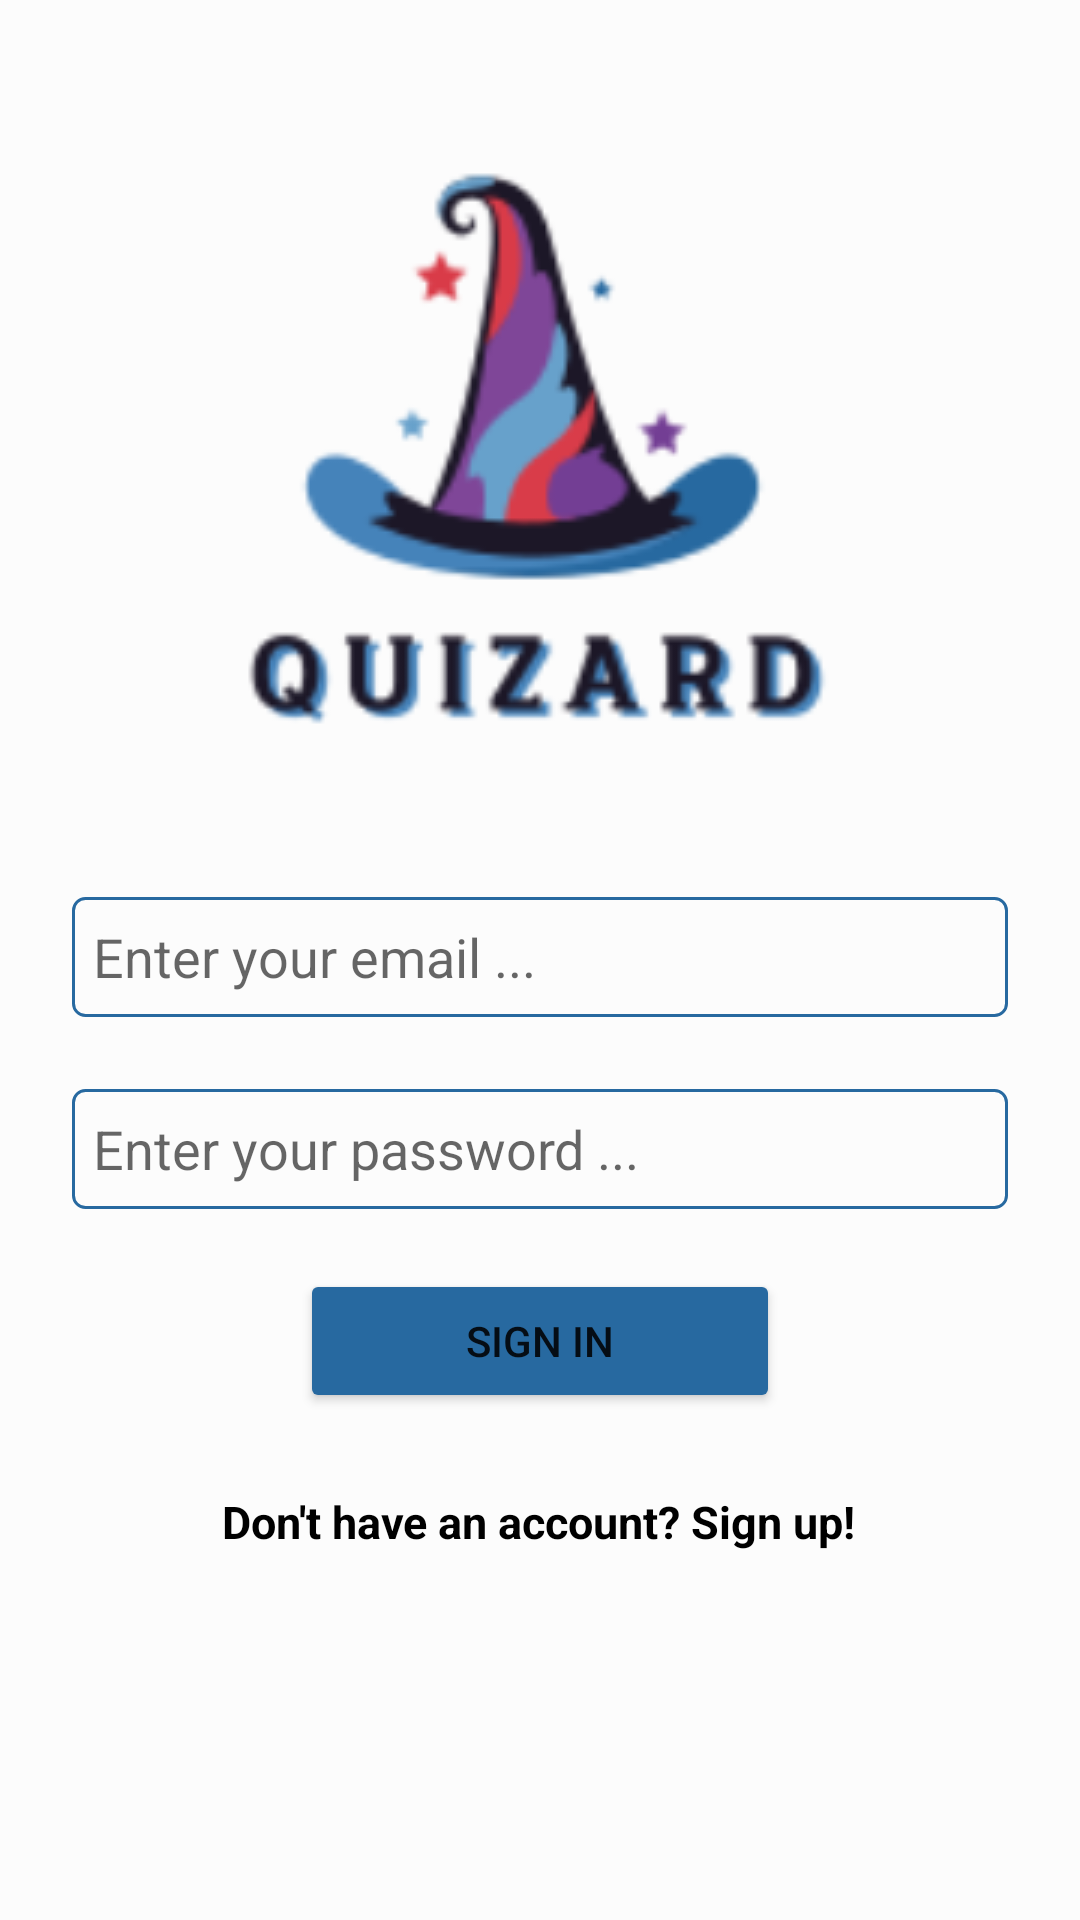

Produce the Android XML layout that renders to this screen, including the resource entries it uses.
<!-- AndroidManifest.xml: application theme Theme.Quizard -->
<!-- res/layout/fragment_sign_in.xml -->
<?xml version="1.0" encoding="utf-8"?>
<androidx.constraintlayout.widget.ConstraintLayout xmlns:android="http://schemas.android.com/apk/res/android"
    xmlns:app="http://schemas.android.com/apk/res-auto"
    xmlns:tools="http://schemas.android.com/tools"
    android:layout_width="match_parent"
    android:layout_height="match_parent"
    android:background="@color/logocolor"
    tools:context=".views.SignUpFragment">


    <ImageView
        android:id="@+id/quizardlogo"
        android:layout_width="match_parent"
        android:layout_height="wrap_content"
        android:src="@drawable/quizardlogo"
        tools:layout_editor_absoluteX="0dp"
        tools:layout_editor_absoluteY="54dp" />

    <EditText
        android:id="@+id/signInEditEmail"
        android:layout_width="0dp"
        android:layout_height="40dp"
        android:layout_marginStart="24dp"
        android:layout_marginTop="52dp"
        android:layout_marginEnd="24dp"
        android:background="@drawable/edit_bg"
        android:ems="10"
        android:hint="Enter your email ..."
        android:inputType="textEmailAddress"
        android:padding="7dp"
        app:layout_constraintEnd_toEndOf="parent"
        app:layout_constraintHorizontal_bias="0.497"
        app:layout_constraintStart_toStartOf="parent"
        app:layout_constraintTop_toBottomOf="@+id/quizardlogo" />

    <EditText
        android:id="@+id/signInEditPassword"
        android:layout_width="0dp"
        android:layout_height="40dp"
        android:layout_marginStart="24dp"
        android:layout_marginTop="24dp"
        android:layout_marginEnd="24dp"
        android:background="@drawable/edit_bg"
        android:ems="10"
        android:padding="7dp"
        android:hint="Enter your password ..."
        android:inputType="textPassword"
        app:layout_constraintEnd_toEndOf="parent"
        app:layout_constraintHorizontal_bias="0.497"
        app:layout_constraintStart_toStartOf="parent"
        app:layout_constraintTop_toBottomOf="@+id/signInEditEmail" />

    <Button
        android:id="@+id/signInbtn"
        android:layout_width="0dp"
        android:layout_height="wrap_content"
        android:layout_marginStart="100dp"
        android:layout_marginTop="20dp"
        android:layout_marginEnd="100dp"
        android:backgroundTint="@color/blue"
        android:text="Sign in"
        app:layout_constraintEnd_toEndOf="parent"
        app:layout_constraintHorizontal_bias="0.0"
        app:layout_constraintStart_toStartOf="parent"
        app:layout_constraintTop_toBottomOf="@+id/signInEditPassword" />

    <TextView
        android:id="@+id/signUpText"
        android:layout_width="wrap_content"
        android:layout_height="wrap_content"
        android:layout_marginTop="26dp"
        android:text="Don't have an account? Sign up!"
        android:textSize="15dp"
        android:textStyle="bold"
        android:textColor="@color/black"
        app:layout_constraintEnd_toEndOf="parent"
        app:layout_constraintHorizontal_bias="0.498"
        app:layout_constraintStart_toStartOf="parent"
        app:layout_constraintTop_toBottomOf="@+id/signInbtn"
        />
</androidx.constraintlayout.widget.ConstraintLayout>
<!-- resources referenced by this layout -->
<resources>
  <color name="black">#FF000000</color>
  <color name="blue">#2769a0</color>
  <color name="logocolor">#fcfcfc</color>
  <!-- drawable edit_bg (drawable) -->
  <?xml version="1.0" encoding="utf-8"?>
  <shape xmlns:android="http://schemas.android.com/apk/res/android">
          <stroke android:color="@color/blue" android:width="1dp"></stroke>
          <corners android:radius="4dp"></corners>
  </shape>
  <!-- drawable quizardlogo: png bitmap (drawable, 25953 bytes) -->
  <style name="Theme.Quizard" parent="Theme.MaterialComponents.DayNight.DarkActionBar">
          
          <item name="colorPrimary">@color/blue</item>
          <item name="colorPrimaryVariant">@color/blue</item>
          <item name="colorOnPrimary">@color/white</item>
          
          <item name="colorSecondary">@color/teal_200</item>
          <item name="colorSecondaryVariant">@color/teal_700</item>
          <item name="colorOnSecondary">@color/black</item>
          
          <item name="android:statusBarColor">?attr/colorPrimaryVariant</item>
          
      </style>
  <color name="white">#FFFFFFFF</color>
  <color name="teal_200">#FF03DAC5</color>
  <color name="teal_700">#FF018786</color>
</resources>
